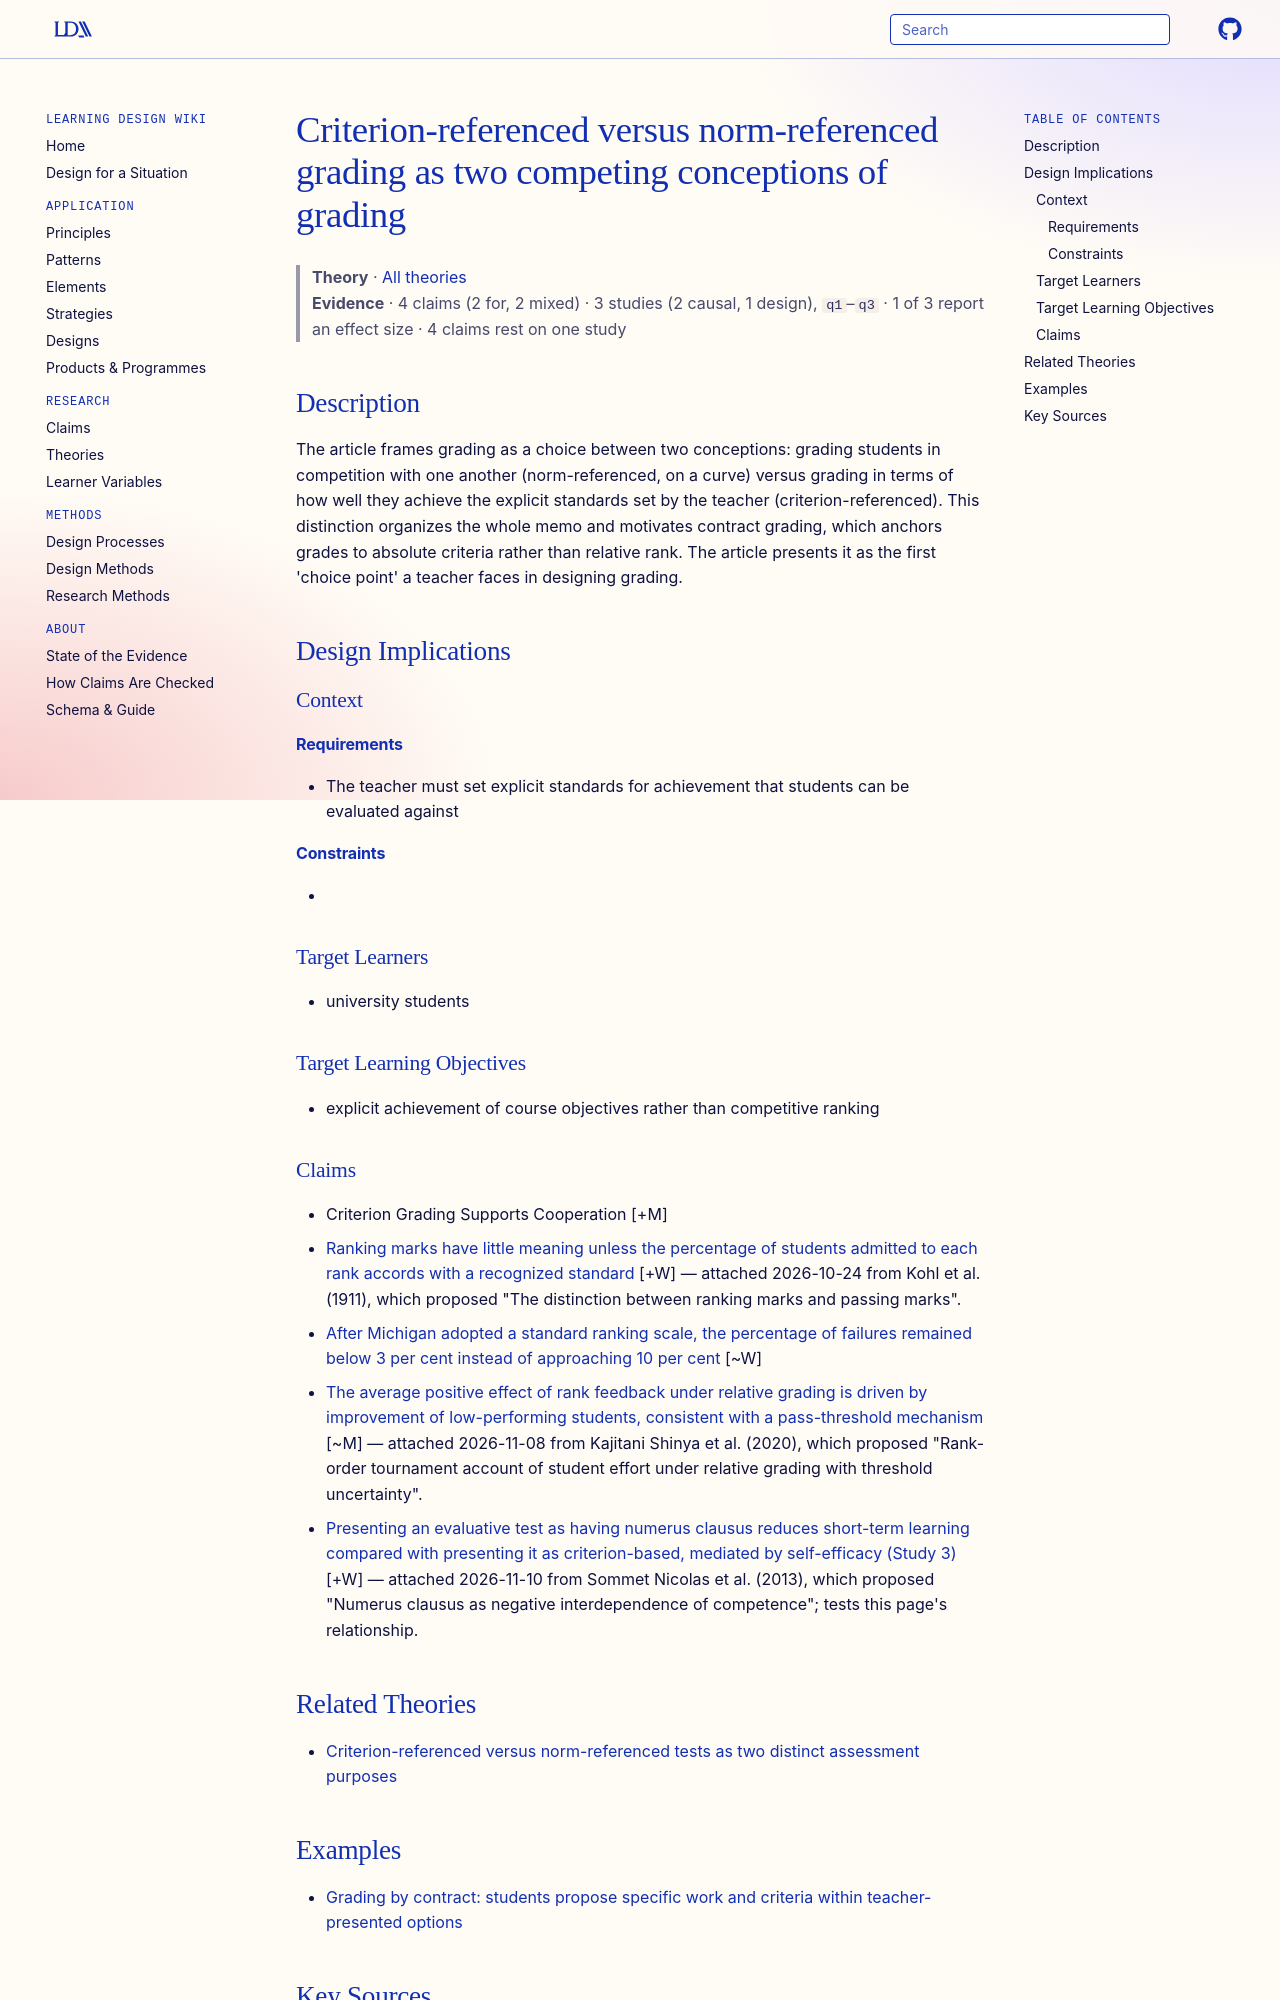

repository: Learning-Design-Alliance/learning-wiki · page: theories/criterion-vs-norm-referenced-grading-fricke/index.html · generator: mkdocs

---
type: theory
title: Criterion-referenced versus norm-referenced grading as two competing conceptions of grading
description: "The article frames grading as a choice between two conceptions: grading students in competition with one another (norm-referenced, on a curve) versus grading in terms of how well they achieve the explicit standards se..."
canonical: true
status: review
generated:
  by: claude/unspecified
  at: 2026-09-25
sources:
  - id: fricke-1976
    resource: "https://eric.ed.gov/?id=ED127854"
    title: "Ericksen, S. C. (1976). Grading by Contract. Memo to the Faculty, n57. https://eric.ed.gov/?id=ED127854"
    author: Ericksen, S. C.
---

# Criterion-referenced versus norm-referenced grading as two competing conceptions of grading

> **Theory** · [All theories](index.md)
> **Evidence** · 4 claims (2 for, 2 mixed) · 3 studies (2 causal, 1 design), `q1`–`q3` · 1 of 3 report an effect size · 4 claims rest on one study

## Description
The article frames grading as a choice between two conceptions: grading students in competition with one another (norm-referenced, on a curve) versus grading in terms of how well they achieve the explicit standards set by the teacher (criterion-referenced). This distinction organizes the whole memo and motivates contract grading, which anchors grades to absolute criteria rather than relative rank. The article presents it as the first 'choice point' a teacher faces in designing grading.

## Design Implications

### Context
#### Requirements
- The teacher must set explicit standards for achievement that students can be evaluated against
#### Constraints
- 

### Target Learners
- university students

### Target Learning Objectives
- explicit achievement of course objectives rather than competitive ranking

### Claims

- Criterion Grading Supports Cooperation [+M]
- [Ranking marks have little meaning unless the percentage of students admitted to each rank accords with a recognized standard](../claims/ranking-marks-need-standard-percentages.md) [+W] — attached 2026-10-24 from Kohl et al. (1911), which proposed "The distinction between ranking marks and passing marks".
- [After Michigan adopted a standard ranking scale, the percentage of failures remained below 3 per cent instead of approaching 10 per cent](../claims/michigan-scale-failures-below-3-percent.md) [~W]
- [The average positive effect of rank feedback under relative grading is driven by improvement of low-performing students, consistent with a pass-threshold mechanism](../claims/pass-threshold-mechanism-drives-average-effect.md) [~M] — attached 2026-11-08 from Kajitani Shinya et al. (2020), which proposed "Rank-order tournament account of student effort under relative grading with threshold uncertainty".
- [Presenting an evaluative test as having numerus clausus reduces short-term learning compared with presenting it as criterion-based, mediated by self-efficacy (Study 3)](../claims/numerus-clausus-manipulation-reduces-learning-study3.md) [+W] — attached 2026-11-10 from Sommet Nicolas et al. (2013), which proposed "Numerus clausus as negative interdependence of competence"; tests this page's relationship.
